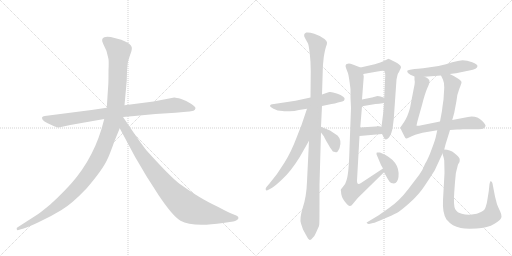
t = 0.00 s
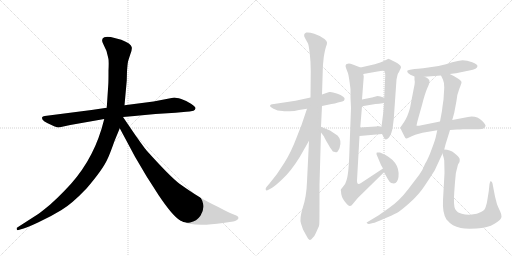
t = 2.64 s
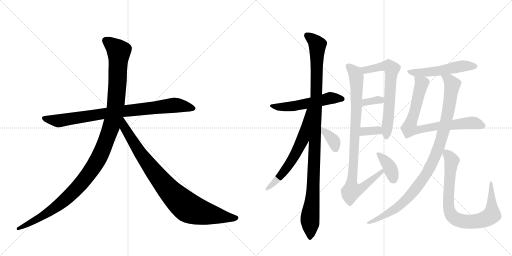
t = 5.28 s
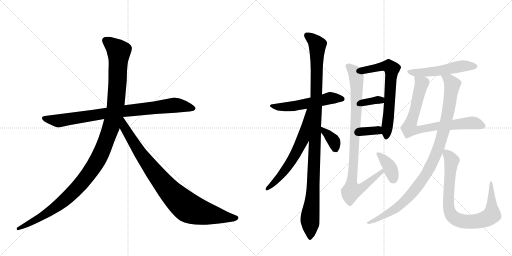
t = 7.92 s
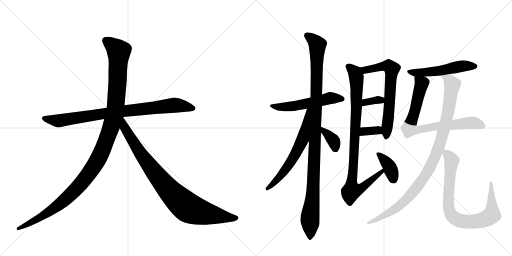
t = 10.55 s
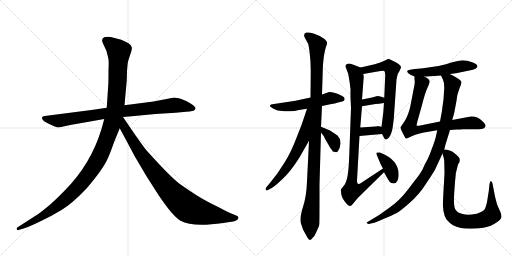
t = 13.19 s

The animated SVG that drew these frames (rendered in a browser with its animation timeline set to each time). Animation: 16 CSS @keyframes rules; one cycle of 13.19 s.

<svg version="1.1" viewBox="0 0 2048 1024" xmlns="http://www.w3.org/2000/svg">
  <g stroke="lightgray" stroke-dasharray="1,1" stroke-width="1" transform="scale(4, 4)">
    <line x1="0" y1="0" x2="256" y2="256"></line>
    <line x1="256" y1="0" x2="0" y2="256"></line>
    <line x1="128" y1="0" x2="128" y2="256"></line>
    <line x1="0" y1="128" x2="256" y2="128"></line>
    <line x1="256" y1="0" x2="512" y2="256"></line>
    <line x1="512" y1="0" x2="256" y2="256"></line>
    <line x1="384" y1="0" x2="384" y2="256"></line>
    <line x1="256" y1="128" x2="512" y2="128"></line>
  </g>
<g transform="scale(1, -1) translate(0, -850)">
   <style type="text/css">
    @keyframes keyframes0 {
      from {
       stroke: black;
       stroke-dashoffset: 858;
       stroke-width: 128;
       }
       74% {
       animation-timing-function: step-end;
       stroke: black;
       stroke-dashoffset: 0;
       stroke-width: 128;
       }
       to {
       stroke: black;
       stroke-width: 1024;
       }
       }
       #make-me-a-hanzi-animation-0 {
         animation: keyframes0 0.948242s both;
         animation-delay: 0.000000s;
         animation-timing-function: linear;
       }
    @keyframes keyframes1 {
      from {
       stroke: black;
       stroke-dashoffset: 1197;
       stroke-width: 128;
       }
       80% {
       animation-timing-function: step-end;
       stroke: black;
       stroke-dashoffset: 0;
       stroke-width: 128;
       }
       to {
       stroke: black;
       stroke-width: 1024;
       }
       }
       #make-me-a-hanzi-animation-1 {
         animation: keyframes1 1.224121s both;
         animation-delay: 0.948242s;
         animation-timing-function: linear;
       }
    @keyframes keyframes2 {
      from {
       stroke: black;
       stroke-dashoffset: 899;
       stroke-width: 128;
       }
       75% {
       animation-timing-function: step-end;
       stroke: black;
       stroke-dashoffset: 0;
       stroke-width: 128;
       }
       to {
       stroke: black;
       stroke-width: 1024;
       }
       }
       #make-me-a-hanzi-animation-2 {
         animation: keyframes2 0.981608s both;
         animation-delay: 2.172363s;
         animation-timing-function: linear;
       }
    @keyframes keyframes3 {
      from {
       stroke: black;
       stroke-dashoffset: 543;
       stroke-width: 128;
       }
       64% {
       animation-timing-function: step-end;
       stroke: black;
       stroke-dashoffset: 0;
       stroke-width: 128;
       }
       to {
       stroke: black;
       stroke-width: 1024;
       }
       }
       #make-me-a-hanzi-animation-3 {
         animation: keyframes3 0.691895s both;
         animation-delay: 3.153971s;
         animation-timing-function: linear;
       }
    @keyframes keyframes4 {
      from {
       stroke: black;
       stroke-dashoffset: 1080;
       stroke-width: 128;
       }
       78% {
       animation-timing-function: step-end;
       stroke: black;
       stroke-dashoffset: 0;
       stroke-width: 128;
       }
       to {
       stroke: black;
       stroke-width: 1024;
       }
       }
       #make-me-a-hanzi-animation-4 {
         animation: keyframes4 1.128906s both;
         animation-delay: 3.845866s;
         animation-timing-function: linear;
       }
    @keyframes keyframes5 {
      from {
       stroke: black;
       stroke-dashoffset: 621;
       stroke-width: 128;
       }
       67% {
       animation-timing-function: step-end;
       stroke: black;
       stroke-dashoffset: 0;
       stroke-width: 128;
       }
       to {
       stroke: black;
       stroke-width: 1024;
       }
       }
       #make-me-a-hanzi-animation-5 {
         animation: keyframes5 0.755371s both;
         animation-delay: 4.974772s;
         animation-timing-function: linear;
       }
    @keyframes keyframes6 {
      from {
       stroke: black;
       stroke-dashoffset: 362;
       stroke-width: 128;
       }
       54% {
       animation-timing-function: step-end;
       stroke: black;
       stroke-dashoffset: 0;
       stroke-width: 128;
       }
       to {
       stroke: black;
       stroke-width: 1024;
       }
       }
       #make-me-a-hanzi-animation-6 {
         animation: keyframes6 0.544596s both;
         animation-delay: 5.730143s;
         animation-timing-function: linear;
       }
    @keyframes keyframes7 {
      from {
       stroke: black;
       stroke-dashoffset: 654;
       stroke-width: 128;
       }
       68% {
       animation-timing-function: step-end;
       stroke: black;
       stroke-dashoffset: 0;
       stroke-width: 128;
       }
       to {
       stroke: black;
       stroke-width: 1024;
       }
       }
       #make-me-a-hanzi-animation-7 {
         animation: keyframes7 0.782227s both;
         animation-delay: 6.274740s;
         animation-timing-function: linear;
       }
    @keyframes keyframes8 {
      from {
       stroke: black;
       stroke-dashoffset: 338;
       stroke-width: 128;
       }
       52% {
       animation-timing-function: step-end;
       stroke: black;
       stroke-dashoffset: 0;
       stroke-width: 128;
       }
       to {
       stroke: black;
       stroke-width: 1024;
       }
       }
       #make-me-a-hanzi-animation-8 {
         animation: keyframes8 0.525065s both;
         animation-delay: 7.056966s;
         animation-timing-function: linear;
       }
    @keyframes keyframes9 {
      from {
       stroke: black;
       stroke-dashoffset: 339;
       stroke-width: 128;
       }
       52% {
       animation-timing-function: step-end;
       stroke: black;
       stroke-dashoffset: 0;
       stroke-width: 128;
       }
       to {
       stroke: black;
       stroke-width: 1024;
       }
       }
       #make-me-a-hanzi-animation-9 {
         animation: keyframes9 0.525879s both;
         animation-delay: 7.582031s;
         animation-timing-function: linear;
       }
    @keyframes keyframes10 {
      from {
       stroke: black;
       stroke-dashoffset: 916;
       stroke-width: 128;
       }
       75% {
       animation-timing-function: step-end;
       stroke: black;
       stroke-dashoffset: 0;
       stroke-width: 128;
       }
       to {
       stroke: black;
       stroke-width: 1024;
       }
       }
       #make-me-a-hanzi-animation-10 {
         animation: keyframes10 0.995443s both;
         animation-delay: 8.107910s;
         animation-timing-function: linear;
       }
    @keyframes keyframes11 {
      from {
       stroke: black;
       stroke-dashoffset: 376;
       stroke-width: 128;
       }
       55% {
       animation-timing-function: step-end;
       stroke: black;
       stroke-dashoffset: 0;
       stroke-width: 128;
       }
       to {
       stroke: black;
       stroke-width: 1024;
       }
       }
       #make-me-a-hanzi-animation-11 {
         animation: keyframes11 0.555990s both;
         animation-delay: 9.103353s;
         animation-timing-function: linear;
       }
    @keyframes keyframes12 {
      from {
       stroke: black;
       stroke-dashoffset: 524;
       stroke-width: 128;
       }
       63% {
       animation-timing-function: step-end;
       stroke: black;
       stroke-dashoffset: 0;
       stroke-width: 128;
       }
       to {
       stroke: black;
       stroke-width: 1024;
       }
       }
       #make-me-a-hanzi-animation-12 {
         animation: keyframes12 0.676432s both;
         animation-delay: 9.659342s;
         animation-timing-function: linear;
       }
    @keyframes keyframes13 {
      from {
       stroke: black;
       stroke-dashoffset: 773;
       stroke-width: 128;
       }
       72% {
       animation-timing-function: step-end;
       stroke: black;
       stroke-dashoffset: 0;
       stroke-width: 128;
       }
       to {
       stroke: black;
       stroke-width: 1024;
       }
       }
       #make-me-a-hanzi-animation-13 {
         animation: keyframes13 0.879069s both;
         animation-delay: 10.335775s;
         animation-timing-function: linear;
       }
    @keyframes keyframes14 {
      from {
       stroke: black;
       stroke-dashoffset: 994;
       stroke-width: 128;
       }
       76% {
       animation-timing-function: step-end;
       stroke: black;
       stroke-dashoffset: 0;
       stroke-width: 128;
       }
       to {
       stroke: black;
       stroke-width: 1024;
       }
       }
       #make-me-a-hanzi-animation-14 {
         animation: keyframes14 1.058919s both;
         animation-delay: 11.214844s;
         animation-timing-function: linear;
       }
    @keyframes keyframes15 {
      from {
       stroke: black;
       stroke-dashoffset: 821;
       stroke-width: 128;
       }
       73% {
       animation-timing-function: step-end;
       stroke: black;
       stroke-dashoffset: 0;
       stroke-width: 128;
       }
       to {
       stroke: black;
       stroke-width: 1024;
       }
       }
       #make-me-a-hanzi-animation-15 {
         animation: keyframes15 0.918132s both;
         animation-delay: 12.273763s;
         animation-timing-function: linear;
       }
</style>
<path d="M 366 410 L 179 386 Q 170 385 168 380 Q 164 367 210 348 Q 229 340 235 340 L 281 350 L 417 374 L 492 382 L 538 386 Q 579 391 622 394 L 702 399 L 745 403 Q 757 403 774 407 Q 781 410 782 417 Q 783 423 764 435 Q 746 447 725 454 Q 704 460 697 460 L 614 444 L 498 429 L 427 419 L 366 410 Z" fill="lightgray"></path> 
<path d="M 417 374 L 406 334 Q 363 192 258 87 Q 226 54 201 32 Q 166 3 153 -6 L 69 -60 Q 66 -61 67 -67 Q 68 -72 74 -70 L 84 -67 Q 101 -64 152 -40 Q 204 -16 246 10 Q 288 35 346 96 Q 411 172 429 212 Q 437 227 458 286 L 479 337 L 498 429 L 507 528 L 508 565 Q 510 594 512 603 Q 514 611 521 632 Q 529 652 527 661 Q 525 676 485 691 L 443 702 Q 423 704 417 701 Q 402 695 413 674 L 426 646 L 433 618 Q 436 610 434 568 Q 434 522 433 510 L 427 419 L 417 374 Z" fill="lightgray"></path> 
<path d="M 479 337 L 540 223 L 586 145 L 634 70 Q 690 -14 722 -33 Q 770 -60 892 -42 L 933 -36 Q 940 -35 948 -30 Q 959 -21 949 -14 Q 946 -12 930 -6 Q 914 0 873 22 Q 827 44 796 63 Q 766 81 718 115 Q 681 143 589 245 Q 584 249 541 310 L 492 382 C 475 407 449 393 479 337 Z" fill="lightgray"></path> 
<path d="M 1080 426 Q 1079 424 1094 415 Q 1109 406 1130 406 Q 1138 404 1158 405 Q 1178 405 1196 410 L 1228 415 L 1288 426 L 1326 434 Q 1340 436 1352 440 L 1369 444 Q 1378 446 1378 452 Q 1383 463 1347 476 Q 1326 484 1317 482 Q 1308 480 1288 472 L 1242 460 L 1182 447 L 1096 434 Q 1080 434 1080 426 Z" fill="lightgray"></path> 
<path d="M 1236 287 L 1228 124 Q 1226 64 1211 19 Q 1197 -27 1204 -44 L 1212 -68 L 1229 -99 Q 1236 -112 1240 -110 Q 1244 -110 1250 -102 Q 1259 -94 1263 -83 L 1272 -63 Q 1276 -56 1277 -48 Q 1278 -40 1278 44 L 1278 112 L 1284 320 L 1284 343 L 1288 426 L 1288 472 L 1291 567 Q 1291 590 1295 621 Q 1300 652 1304 663 Q 1309 674 1308 680 Q 1308 685 1298 694 Q 1279 708 1257 715 Q 1236 722 1225 720 Q 1210 714 1221 696 L 1232 676 Q 1235 669 1239 636 Q 1243 602 1243 566 L 1242 460 L 1236 287 Z" fill="lightgray"></path> 
<path d="M 1228 415 L 1206 350 L 1188 304 Q 1164 240 1137 198 Q 1111 155 1078 116 L 1066 102 Q 1061 96 1063 91 Q 1065 86 1074 91 L 1087 98 Q 1096 102 1129 133 Q 1163 164 1199 222 L 1236 287 C 1326 446 1238 443 1228 415 Z" fill="lightgray"></path> 
<path d="M 1284 320 L 1296 304 Q 1299 296 1311 276 Q 1323 255 1326 252 Q 1330 242 1340 242 Q 1346 240 1348 242 Q 1351 243 1358 257 Q 1369 289 1350 308 L 1320 328 L 1284 343 C 1259 353 1266 344 1284 320 Z" fill="lightgray"></path> 
<path d="M 1528 314 L 1535 301 Q 1539 292 1543 292 Q 1547 291 1555 299 Q 1567 314 1571 342 L 1575 374 L 1586 532 L 1590 550 Q 1591 556 1596 562 Q 1604 579 1604 581 Q 1604 591 1579 603 Q 1555 615 1554 615 Q 1533 604 1521 600 L 1499 593 L 1442 580 C 1413 573 1423 549 1453 554 L 1510 564 Q 1533 569 1537 566 Q 1541 562 1541 550 L 1537 459 L 1536 438 L 1533 399 L 1526 343 L 1528 314 Z" fill="lightgray"></path> 
<path d="M 1448 425 L 1502 434 Q 1514 434 1536 438 C 1566 443 1565 450 1537 459 L 1522 464 L 1510 466 L 1488 460 L 1448 452 C 1419 446 1418 420 1448 425 Z" fill="lightgray"></path> 
<path d="M 1438 306 L 1528 314 C 1558 317 1555 337 1526 343 L 1510 346 Q 1506 344 1502 344 L 1441 340 C 1411 338 1408 303 1438 306 Z" fill="lightgray"></path> 
<path d="M 1532 176 L 1444 118 Q 1428 106 1428 128 L 1438 306 L 1441 340 L 1448 425 L 1448 452 L 1455 544 L 1453 554 C 1452 576 1452 576 1442 580 L 1411 592 Q 1397 597 1392 595 Q 1378 594 1384 578 L 1392 557 Q 1396 544 1402 494 L 1402 460 L 1404 418 L 1397 228 Q 1394 147 1385 126 Q 1382 113 1372 103 L 1364 93 Q 1362 90 1364 85 Q 1364 63 1379 44 Q 1394 25 1400 26 Q 1406 27 1411 34 L 1431 58 L 1536 161 C 1557 182 1557 193 1532 176 Z" fill="lightgray"></path> 
<path d="M 1575 116 Q 1583 116 1588 124 Q 1593 131 1594 143 Q 1601 208 1520 240 Q 1510 241 1507 240 Q 1504 235 1508 228 L 1524 190 L 1532 176 L 1536 161 L 1550 136 Q 1558 121 1565 118 Q 1571 118 1575 116 Z" fill="lightgray"></path> 
<path d="M 1799 554 L 1824 557 L 1877 568 Q 1910 574 1910 586 Q 1910 592 1889 601 Q 1868 609 1850 609 Q 1833 608 1809 601 Q 1786 593 1754 586 Q 1679 574 1658 574 L 1640 571 Q 1632 570 1629 567 Q 1628 564 1632 558 Q 1638 551 1658 544 L 1698 543 L 1764 548 L 1799 554 Z" fill="lightgray"></path> 
<path d="M 1800 330 L 1828 332 Q 1832 331 1852 333 L 1915 333 Q 1939 333 1942 346 Q 1944 351 1929 366 Q 1905 389 1872 382 L 1809 370 L 1760 364 L 1676 347 Q 1668 346 1666 348 L 1670 366 L 1688 430 Q 1700 477 1709 497 Q 1718 516 1718 523 Q 1719 535 1698 543 C 1672 558 1657 566 1658 544 L 1658 530 Q 1661 522 1656 501 L 1640 418 Q 1630 382 1617 363 L 1602 341 Q 1601 337 1609 322 L 1616 308 Q 1621 296 1625 296 Q 1627 295 1636 300 Q 1645 305 1661 311 L 1690 319 L 1749 329 L 1800 330 Z" fill="lightgray"></path> 
<path d="M 1777 252 L 1782 272 L 1800 330 L 1809 370 L 1817 399 L 1826 447 Q 1828 472 1837 494 Q 1846 516 1846 521 Q 1846 526 1833 535 Q 1821 544 1799 554 C 1772 567 1751 575 1764 548 L 1772 531 Q 1777 521 1777 499 L 1774 452 Q 1769 418 1768 407 L 1760 364 L 1749 329 L 1744 306 Q 1742 293 1727 254 Q 1713 215 1700 194 Q 1689 166 1677 151 L 1632 92 Q 1598 47 1556 18 L 1515 -11 L 1470 -38 Q 1464 -40 1468 -43 Q 1473 -47 1476 -46 L 1492 -42 Q 1501 -41 1536 -25 Q 1572 -10 1587 -2 Q 1602 6 1639 39 Q 1676 72 1698 106 Q 1721 140 1739 169 L 1770 236 L 1777 252 Z" fill="lightgray"></path> 
<path d="M 1770 236 L 1773 225 Q 1776 217 1777 207 L 1778 158 L 1772 50 Q 1769 -2 1786 -28 Q 1800 -44 1812 -51 Q 1825 -58 1843 -62 Q 1862 -66 1906 -64 Q 1951 -62 1978 -45 Q 2006 -28 2006 -17 Q 2006 -6 2000 6 Q 1994 18 1988 33 L 1980 64 L 1970 116 Q 1968 124 1964 125 Q 1962 129 1958 114 L 1955 85 L 1950 54 Q 1948 37 1943 23 Q 1939 8 1924 2 Q 1909 -6 1887 -8 Q 1865 -10 1847 -5 Q 1829 -1 1821 13 Q 1813 27 1817 81 L 1820 122 Q 1821 159 1832 192 L 1838 202 Q 1840 211 1838 216 Q 1837 221 1818 237 Q 1800 252 1777 252 C 1765 254 1765 254 1770 236 Z" fill="lightgray"></path> 
      <clipPath id="make-me-a-hanzi-clip-0">
      <path d="M 366 410 L 179 386 Q 170 385 168 380 Q 164 367 210 348 Q 229 340 235 340 L 281 350 L 417 374 L 492 382 L 538 386 Q 579 391 622 394 L 702 399 L 745 403 Q 757 403 774 407 Q 781 410 782 417 Q 783 423 764 435 Q 746 447 725 454 Q 704 460 697 460 L 614 444 L 498 429 L 427 419 L 366 410 Z" fill="lightgray"></path>
      </clipPath>
      <path clip-path="url(#make-me-a-hanzi-clip-0)" d="M 176 378 L 236 367 L 494 406 L 698 429 L 772 417 " fill="none" id="make-me-a-hanzi-animation-0" stroke-dasharray="730 1460" stroke-linecap="round"></path>

      <clipPath id="make-me-a-hanzi-clip-1">
      <path d="M 417 374 L 406 334 Q 363 192 258 87 Q 226 54 201 32 Q 166 3 153 -6 L 69 -60 Q 66 -61 67 -67 Q 68 -72 74 -70 L 84 -67 Q 101 -64 152 -40 Q 204 -16 246 10 Q 288 35 346 96 Q 411 172 429 212 Q 437 227 458 286 L 479 337 L 498 429 L 507 528 L 508 565 Q 510 594 512 603 Q 514 611 521 632 Q 529 652 527 661 Q 525 676 485 691 L 443 702 Q 423 704 417 701 Q 402 695 413 674 L 426 646 L 433 618 Q 436 610 434 568 Q 434 522 433 510 L 427 419 L 417 374 Z" fill="lightgray"></path>
      </clipPath>
      <path clip-path="url(#make-me-a-hanzi-clip-1)" d="M 424 686 L 475 645 L 471 535 L 463 428 L 451 367 L 401 230 L 355 154 L 265 55 L 180 -8 L 72 -65 " fill="none" id="make-me-a-hanzi-animation-1" stroke-dasharray="1069 2138" stroke-linecap="round"></path>

      <clipPath id="make-me-a-hanzi-clip-2">
      <path d="M 479 337 L 540 223 L 586 145 L 634 70 Q 690 -14 722 -33 Q 770 -60 892 -42 L 933 -36 Q 940 -35 948 -30 Q 959 -21 949 -14 Q 946 -12 930 -6 Q 914 0 873 22 Q 827 44 796 63 Q 766 81 718 115 Q 681 143 589 245 Q 584 249 541 310 L 492 382 C 475 407 449 393 479 337 Z" fill="lightgray"></path>
      </clipPath>
      <path clip-path="url(#make-me-a-hanzi-clip-2)" d="M 491 373 L 498 339 L 584 205 L 657 111 L 727 39 L 763 14 L 805 0 L 945 -22 " fill="none" id="make-me-a-hanzi-animation-2" stroke-dasharray="771 1542" stroke-linecap="round"></path>

      <clipPath id="make-me-a-hanzi-clip-3">
      <path d="M 1080 426 Q 1079 424 1094 415 Q 1109 406 1130 406 Q 1138 404 1158 405 Q 1178 405 1196 410 L 1228 415 L 1288 426 L 1326 434 Q 1340 436 1352 440 L 1369 444 Q 1378 446 1378 452 Q 1383 463 1347 476 Q 1326 484 1317 482 Q 1308 480 1288 472 L 1242 460 L 1182 447 L 1096 434 Q 1080 434 1080 426 Z" fill="lightgray"></path>
      </clipPath>
      <path clip-path="url(#make-me-a-hanzi-clip-3)" d="M 1085 427 L 1149 423 L 1322 458 L 1368 454 " fill="none" id="make-me-a-hanzi-animation-3" stroke-dasharray="415 830" stroke-linecap="round"></path>

      <clipPath id="make-me-a-hanzi-clip-4">
      <path d="M 1236 287 L 1228 124 Q 1226 64 1211 19 Q 1197 -27 1204 -44 L 1212 -68 L 1229 -99 Q 1236 -112 1240 -110 Q 1244 -110 1250 -102 Q 1259 -94 1263 -83 L 1272 -63 Q 1276 -56 1277 -48 Q 1278 -40 1278 44 L 1278 112 L 1284 320 L 1284 343 L 1288 426 L 1288 472 L 1291 567 Q 1291 590 1295 621 Q 1300 652 1304 663 Q 1309 674 1308 680 Q 1308 685 1298 694 Q 1279 708 1257 715 Q 1236 722 1225 720 Q 1210 714 1221 696 L 1232 676 Q 1235 669 1239 636 Q 1243 602 1243 566 L 1242 460 L 1236 287 Z" fill="lightgray"></path>
      </clipPath>
      <path clip-path="url(#make-me-a-hanzi-clip-4)" d="M 1230 707 L 1255 689 L 1269 668 L 1258 224 L 1248 31 L 1240 -17 L 1240 -99 " fill="none" id="make-me-a-hanzi-animation-4" stroke-dasharray="952 1904" stroke-linecap="round"></path>

      <clipPath id="make-me-a-hanzi-clip-5">
      <path d="M 1228 415 L 1206 350 L 1188 304 Q 1164 240 1137 198 Q 1111 155 1078 116 L 1066 102 Q 1061 96 1063 91 Q 1065 86 1074 91 L 1087 98 Q 1096 102 1129 133 Q 1163 164 1199 222 L 1236 287 C 1326 446 1238 443 1228 415 Z" fill="lightgray"></path>
      </clipPath>
      <path clip-path="url(#make-me-a-hanzi-clip-5)" d="M 1235 410 L 1211 293 L 1178 226 L 1138 166 L 1069 95 " fill="none" id="make-me-a-hanzi-animation-5" stroke-dasharray="493 986" stroke-linecap="round"></path>

      <clipPath id="make-me-a-hanzi-clip-6">
      <path d="M 1284 320 L 1296 304 Q 1299 296 1311 276 Q 1323 255 1326 252 Q 1330 242 1340 242 Q 1346 240 1348 242 Q 1351 243 1358 257 Q 1369 289 1350 308 L 1320 328 L 1284 343 C 1259 353 1266 344 1284 320 Z" fill="lightgray"></path>
      </clipPath>
      <path clip-path="url(#make-me-a-hanzi-clip-6)" d="M 1289 337 L 1334 288 L 1344 250 " fill="none" id="make-me-a-hanzi-animation-6" stroke-dasharray="234 468" stroke-linecap="round"></path>

      <clipPath id="make-me-a-hanzi-clip-7">
      <path d="M 1528 314 L 1535 301 Q 1539 292 1543 292 Q 1547 291 1555 299 Q 1567 314 1571 342 L 1575 374 L 1586 532 L 1590 550 Q 1591 556 1596 562 Q 1604 579 1604 581 Q 1604 591 1579 603 Q 1555 615 1554 615 Q 1533 604 1521 600 L 1499 593 L 1442 580 C 1413 573 1423 549 1453 554 L 1510 564 Q 1533 569 1537 566 Q 1541 562 1541 550 L 1537 459 L 1536 438 L 1533 399 L 1526 343 L 1528 314 Z" fill="lightgray"></path>
      </clipPath>
      <path clip-path="url(#make-me-a-hanzi-clip-7)" d="M 1450 576 L 1472 571 L 1544 587 L 1558 584 L 1568 574 L 1545 302 " fill="none" id="make-me-a-hanzi-animation-7" stroke-dasharray="526 1052" stroke-linecap="round"></path>

      <clipPath id="make-me-a-hanzi-clip-8">
      <path d="M 1448 425 L 1502 434 Q 1514 434 1536 438 C 1566 443 1565 450 1537 459 L 1522 464 L 1510 466 L 1488 460 L 1448 452 C 1419 446 1418 420 1448 425 Z" fill="lightgray"></path>
      </clipPath>
      <path clip-path="url(#make-me-a-hanzi-clip-8)" d="M 1454 432 L 1461 441 L 1484 446 L 1522 450 L 1528 444 " fill="none" id="make-me-a-hanzi-animation-8" stroke-dasharray="210 420" stroke-linecap="round"></path>

      <clipPath id="make-me-a-hanzi-clip-9">
      <path d="M 1438 306 L 1528 314 C 1558 317 1555 337 1526 343 L 1510 346 Q 1506 344 1502 344 L 1441 340 C 1411 338 1408 303 1438 306 Z" fill="lightgray"></path>
      </clipPath>
      <path clip-path="url(#make-me-a-hanzi-clip-9)" d="M 1445 311 L 1465 326 L 1510 329 L 1520 321 " fill="none" id="make-me-a-hanzi-animation-9" stroke-dasharray="211 422" stroke-linecap="round"></path>

      <clipPath id="make-me-a-hanzi-clip-10">
      <path d="M 1532 176 L 1444 118 Q 1428 106 1428 128 L 1438 306 L 1441 340 L 1448 425 L 1448 452 L 1455 544 L 1453 554 C 1452 576 1452 576 1442 580 L 1411 592 Q 1397 597 1392 595 Q 1378 594 1384 578 L 1392 557 Q 1396 544 1402 494 L 1402 460 L 1404 418 L 1397 228 Q 1394 147 1385 126 Q 1382 113 1372 103 L 1364 93 Q 1362 90 1364 85 Q 1364 63 1379 44 Q 1394 25 1400 26 Q 1406 27 1411 34 L 1431 58 L 1536 161 C 1557 182 1557 193 1532 176 Z" fill="lightgray"></path>
      </clipPath>
      <path clip-path="url(#make-me-a-hanzi-clip-10)" d="M 1392 585 L 1421 558 L 1426 539 L 1426 420 L 1407 87 L 1444 97 L 1529 167 " fill="none" id="make-me-a-hanzi-animation-10" stroke-dasharray="788 1576" stroke-linecap="round"></path>

      <clipPath id="make-me-a-hanzi-clip-11">
      <path d="M 1575 116 Q 1583 116 1588 124 Q 1593 131 1594 143 Q 1601 208 1520 240 Q 1510 241 1507 240 Q 1504 235 1508 228 L 1524 190 L 1532 176 L 1536 161 L 1550 136 Q 1558 121 1565 118 Q 1571 118 1575 116 Z" fill="lightgray"></path>
      </clipPath>
      <path clip-path="url(#make-me-a-hanzi-clip-11)" d="M 1514 235 L 1555 189 L 1573 133 " fill="none" id="make-me-a-hanzi-animation-11" stroke-dasharray="248 496" stroke-linecap="round"></path>

      <clipPath id="make-me-a-hanzi-clip-12">
      <path d="M 1799 554 L 1824 557 L 1877 568 Q 1910 574 1910 586 Q 1910 592 1889 601 Q 1868 609 1850 609 Q 1833 608 1809 601 Q 1786 593 1754 586 Q 1679 574 1658 574 L 1640 571 Q 1632 570 1629 567 Q 1628 564 1632 558 Q 1638 551 1658 544 L 1698 543 L 1764 548 L 1799 554 Z" fill="lightgray"></path>
      </clipPath>
      <path clip-path="url(#make-me-a-hanzi-clip-12)" d="M 1636 564 L 1703 560 L 1846 586 L 1902 585 " fill="none" id="make-me-a-hanzi-animation-12" stroke-dasharray="396 792" stroke-linecap="round"></path>

      <clipPath id="make-me-a-hanzi-clip-13">
      <path d="M 1800 330 L 1828 332 Q 1832 331 1852 333 L 1915 333 Q 1939 333 1942 346 Q 1944 351 1929 366 Q 1905 389 1872 382 L 1809 370 L 1760 364 L 1676 347 Q 1668 346 1666 348 L 1670 366 L 1688 430 Q 1700 477 1709 497 Q 1718 516 1718 523 Q 1719 535 1698 543 C 1672 558 1657 566 1658 544 L 1658 530 Q 1661 522 1656 501 L 1640 418 Q 1630 382 1617 363 L 1602 341 Q 1601 337 1609 322 L 1616 308 Q 1621 296 1625 296 Q 1627 295 1636 300 Q 1645 305 1661 311 L 1690 319 L 1749 329 L 1800 330 Z" fill="lightgray"></path>
      </clipPath>
      <path clip-path="url(#make-me-a-hanzi-clip-13)" d="M 1664 537 L 1687 515 L 1637 335 L 1664 329 L 1755 346 L 1882 359 L 1931 347 " fill="none" id="make-me-a-hanzi-animation-13" stroke-dasharray="645 1290" stroke-linecap="round"></path>

      <clipPath id="make-me-a-hanzi-clip-14">
      <path d="M 1777 252 L 1782 272 L 1800 330 L 1809 370 L 1817 399 L 1826 447 Q 1828 472 1837 494 Q 1846 516 1846 521 Q 1846 526 1833 535 Q 1821 544 1799 554 C 1772 567 1751 575 1764 548 L 1772 531 Q 1777 521 1777 499 L 1774 452 Q 1769 418 1768 407 L 1760 364 L 1749 329 L 1744 306 Q 1742 293 1727 254 Q 1713 215 1700 194 Q 1689 166 1677 151 L 1632 92 Q 1598 47 1556 18 L 1515 -11 L 1470 -38 Q 1464 -40 1468 -43 Q 1473 -47 1476 -46 L 1492 -42 Q 1501 -41 1536 -25 Q 1572 -10 1587 -2 Q 1602 6 1639 39 Q 1676 72 1698 106 Q 1721 140 1739 169 L 1770 236 L 1777 252 Z" fill="lightgray"></path>
      </clipPath>
      <path clip-path="url(#make-me-a-hanzi-clip-14)" d="M 1770 546 L 1797 531 L 1809 512 L 1800 446 L 1756 263 L 1717 175 L 1669 102 L 1620 47 L 1523 -22 L 1473 -42 " fill="none" id="make-me-a-hanzi-animation-14" stroke-dasharray="866 1732" stroke-linecap="round"></path>

      <clipPath id="make-me-a-hanzi-clip-15">
      <path d="M 1770 236 L 1773 225 Q 1776 217 1777 207 L 1778 158 L 1772 50 Q 1769 -2 1786 -28 Q 1800 -44 1812 -51 Q 1825 -58 1843 -62 Q 1862 -66 1906 -64 Q 1951 -62 1978 -45 Q 2006 -28 2006 -17 Q 2006 -6 2000 6 Q 1994 18 1988 33 L 1980 64 L 1970 116 Q 1968 124 1964 125 Q 1962 129 1958 114 L 1955 85 L 1950 54 Q 1948 37 1943 23 Q 1939 8 1924 2 Q 1909 -6 1887 -8 Q 1865 -10 1847 -5 Q 1829 -1 1821 13 Q 1813 27 1817 81 L 1820 122 Q 1821 159 1832 192 L 1838 202 Q 1840 211 1838 216 Q 1837 221 1818 237 Q 1800 252 1777 252 C 1765 254 1765 254 1770 236 Z" fill="lightgray"></path>
      </clipPath>
      <path clip-path="url(#make-me-a-hanzi-clip-15)" d="M 1784 244 L 1807 208 L 1793 40 L 1797 8 L 1817 -22 L 1848 -34 L 1877 -37 L 1926 -31 L 1967 -9 L 1963 118 " fill="none" id="make-me-a-hanzi-animation-15" stroke-dasharray="693 1386" stroke-linecap="round"></path>

</g>
</svg>
